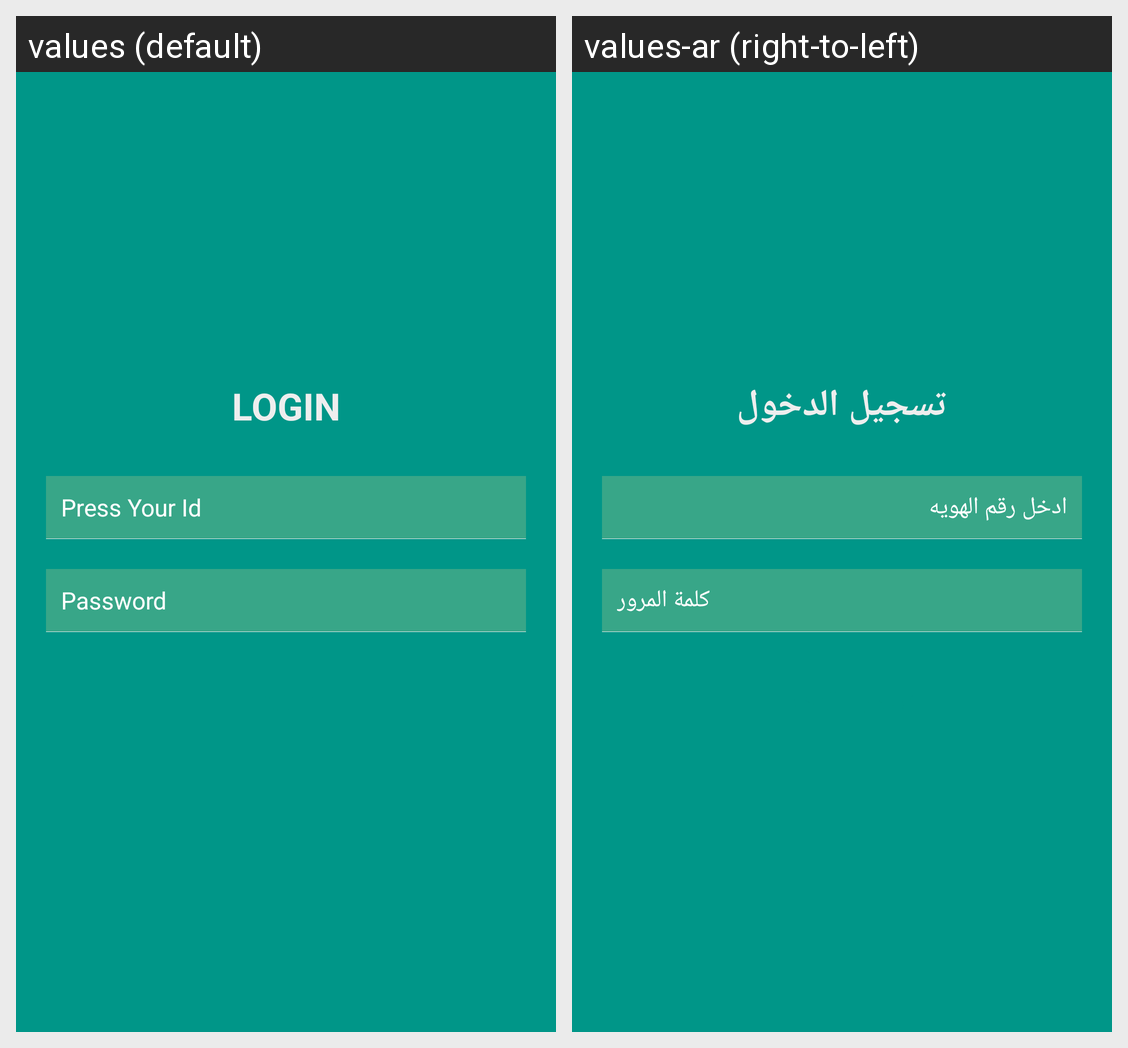

Strings drawn on this Android screen and how each of the app's shown locales translates them:
Android screen res/layout/login_layout.xml rendered under 2 locales, left to right: values (default), values-ar (right-to-left). Device: Nexus 5 (rendered at 1080×1920; each locale shown at half size, 540×960, under a caption strip naming it); theme AppTheme.
Strings drawn on this screen, with the default value and each locale's value (text and hints the layout hard-codes, and strings that could not be matched under every locale, appear in the picture but are not listed):

login
  values: LOGIN
  values-ar: تسجيل الدخول

email
  values: Press Your Id
  values-ar: ادخل رقم الهويه

passowrd
  values: Password
  values-ar: كلمة المرور
